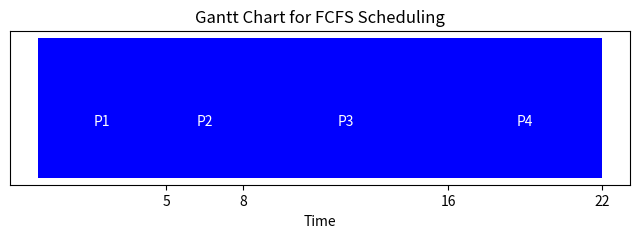

This figure's Python source:
import pandas as pd
import matplotlib.pyplot as plt

# Function to calculate waiting time and turnaround time
def calculate_fcfs(processes):
    processes.sort(key=lambda x: x[1])  # Sort by arrival time
    n = len(processes)
    waiting_time = [0] * n
    turnaround_time = [0] * n
    completion_time = [0] * n

    completion_time[0] = processes[0][1] + processes[0][2]  # Arrival + Burst Time
    turnaround_time[0] = completion_time[0] - processes[0][1]
    waiting_time[0] = turnaround_time[0] - processes[0][2]

    for i in range(1, n):
        completion_time[i] = max(completion_time[i - 1], processes[i][1]) + processes[i][2]
        turnaround_time[i] = completion_time[i] - processes[i][1]
        waiting_time[i] = turnaround_time[i] - processes[i][2]

    return waiting_time, turnaround_time, completion_time

# Function to draw Gantt chart
def draw_gantt_chart(processes, completion_time):
    fig, ax = plt.subplots(figsize=(8, 2))
    start_time = 0

    for i, (pid, arrival, burst) in enumerate(processes):
        ax.broken_barh([(start_time, burst)], (10, 5), facecolors='blue')
        ax.text(start_time + burst / 2, 12, f'P{pid}', ha='center', va='center', color='white')
        start_time = completion_time[i]

    ax.set_xlabel("Time")
    ax.set_yticks([])
    ax.set_xticks(completion_time)
    ax.set_title("Gantt Chart for FCFS Scheduling")
    plt.show()

# Example Process List (Process ID, Arrival Time, Burst Time)
processes = [(1, 0, 5), (2, 1, 3), (3, 2, 8), (4, 3, 6)]
waiting_time, turnaround_time, completion_time = calculate_fcfs(processes)

# Convert to DataFrame for easy viewing
df = pd.DataFrame(processes, columns=["Process ID", "Arrival Time", "Burst Time"])
df["Completion Time"] = completion_time
df["Turnaround Time"] = turnaround_time
df["Waiting Time"] = waiting_time

print(df)
draw_gantt_chart(processes, completion_time)
